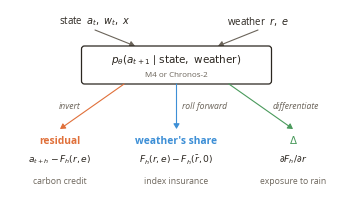

Here is the Python script that generated this plot:
"""Method schematic, one column: the transition density and its three uses, in the notation of eq. (3).

Colours follow fig_attribution_m4.py (weather blue, residual orange); Delta takes the green of the sensitivity maps.

  .venv/bin/python revision/fig_schematic.py   -> paper/figs/schematic/fig_schematic.{pdf,png}
"""
import os

import matplotlib.pyplot as plt
from matplotlib.patches import FancyArrowPatch, FancyBboxPatch

plt.rcParams.update({"font.family": "Open Sans", "pdf.fonttype": 42, "mathtext.fontset": "dejavusans"})
BLUE, ORANGE, GREEN, INK, MUTED, SURF = "#3d8fd6", "#e0703a", "#4a9a5c", "#2b2620", "#6b645a", "#ffffff"
OUT = "paper/figs/schematic/fig_schematic"
W, H = 3.33, 1.85  # inches; AAAI column width


def arrow(ax, x0, y0, x1, y1, col=MUTED):
    ax.add_patch(FancyArrowPatch((x0, y0), (x1, y1), arrowstyle="-|>,head_length=3,head_width=1.8", color=col, lw=0.8,
                                 shrinkA=0, shrinkB=0))


def main():
    fig = plt.figure(figsize=(W, H))
    ax = fig.add_axes([0, 0, 1, 1])
    ax.set_xlim(0, W); ax.set_ylim(0, H); ax.axis("off")
    t = lambda x, y, s, **k: ax.text(x, y, s, ha=k.pop("ha", "center"), va=k.pop("va", "center"), color=k.pop("color", INK), **k)

    # inputs
    t(0.85, 1.74, r"state  $a_t,\ w_t,\ x$", fontsize=7)
    t(W - 0.85, 1.74, r"weather  $r,\ e$", fontsize=7)
    arrow(ax, 0.85, 1.65, 1.25, 1.49)
    arrow(ax, W - 0.85, 1.65, W - 1.25, 1.49)

    # the transition density
    cw, ch, cy = 1.9, 0.38, 1.11
    ax.add_patch(FancyBboxPatch((W / 2 - cw / 2, cy), cw, ch, boxstyle="round,pad=0,rounding_size=0.03", fc=SURF, ec=INK, lw=0.9))
    t(W / 2, cy + 0.24, r"$p_\theta(a_{t+1} \mid \mathrm{state},\ \mathrm{weather})$", fontsize=7.5)
    t(W / 2, cy + 0.09, "M4 or Chronos-2", fontsize=5.8, color=MUTED)

    # three uses: verb on the arrow, output, its formula, its user
    xs = (0.5, W / 2, W - 0.5)
    uses = [(ORANGE, "invert", "residual", r"$a_{t+h} - F_h(r,e)$", "carbon credit"),
            (BLUE, "roll forward", "weather's share", r"$F_h(r,e) - F_h(\bar r,0)$", "index insurance"),
            (GREEN, "differentiate", r"$\Delta$", r"$\partial F_h / \partial r$", "exposure to rain")]
    for x, (col, verb, out, f, user) in zip(xs, uses):
        x0 = W / 2 + (x - W / 2) * 0.45
        arrow(ax, x0, cy, x, 0.66, col=col)
        side = (x > W / 2) - (x < W / 2)  # -1 left, 0 centre, +1 right: label sits outside its arrow
        t((x0 + x) / 2 + (0.12 * side if side else 0.05), 0.89, verb, fontsize=6.2, color=MUTED, style="italic",
          ha="right" if side < 0 else "left")
        t(x, 0.54, out, fontsize=7.4, fontweight="bold", color=col)
        t(x, 0.35, f, fontsize=6.6)
        t(x, 0.14, user, fontsize=6.2, color=MUTED)

    os.makedirs(os.path.dirname(OUT), exist_ok=True)
    for ext in ("pdf", "png"):
        fig.savefig(f"{OUT}.{ext}", dpi=300, facecolor=SURF)
    print(f"wrote {OUT}.pdf/.png")


if __name__ == "__main__":
    main()
